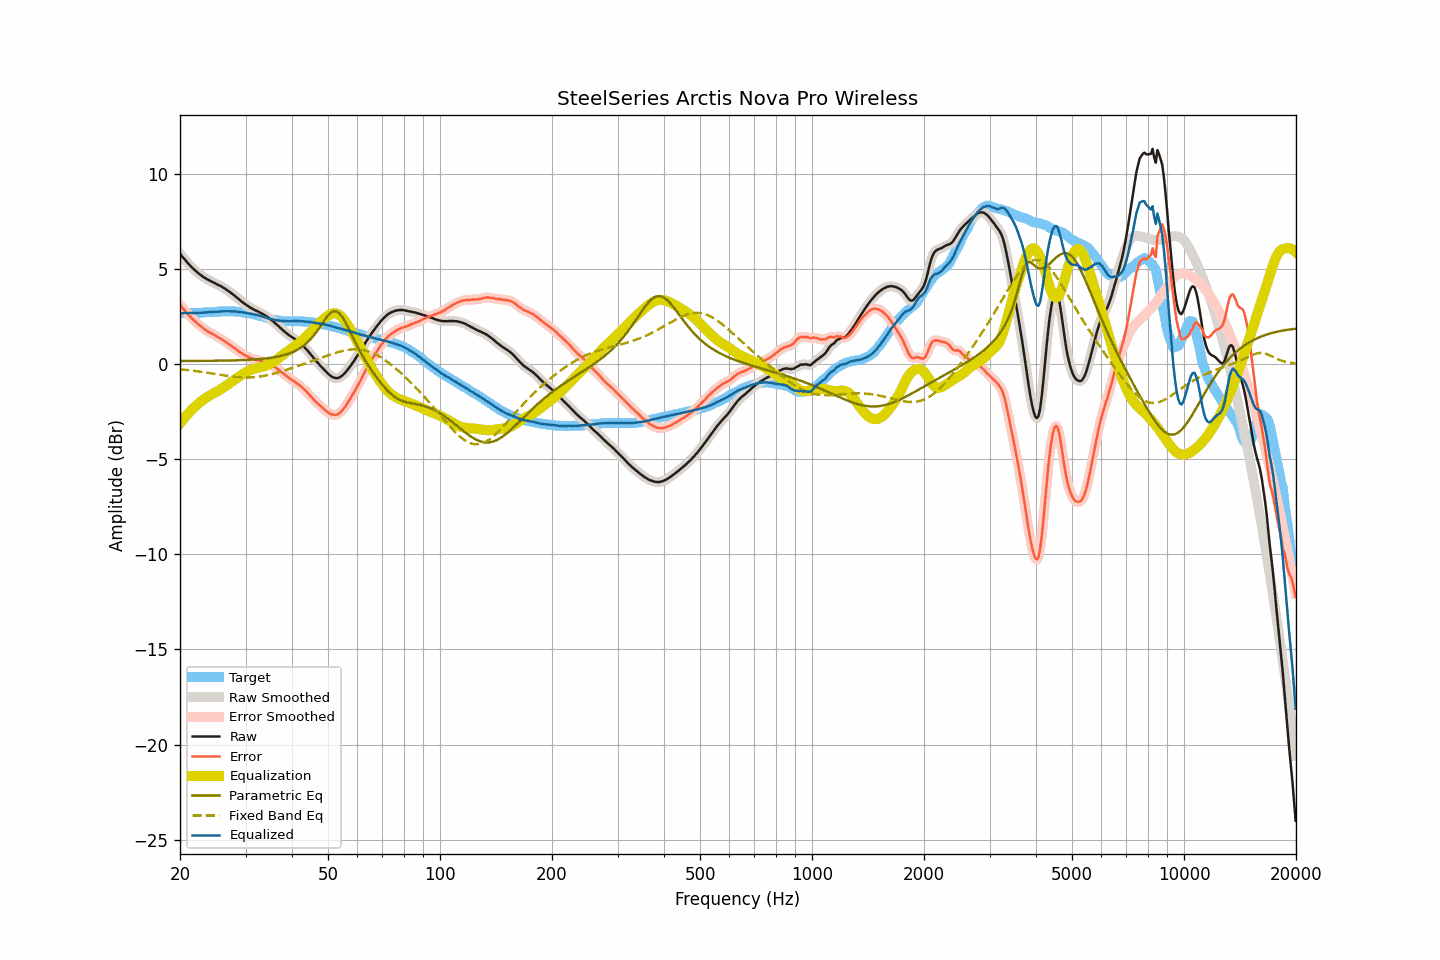

Source data for this figure (header and first rows):
frequency, raw, smoothed, error, error_smoothed, equalization, parametric_eq, fixed_band_eq, equalized_raw, equalized_smoothed, target
20.00, 5.80, 5.80, 3.12, 3.12, -3.12, 0.16, -0.28, 2.67, 2.67, 2.68
20.20, 5.69, 5.69, 3.01, 3.01, -3.01, 0.16, -0.28, 2.67, 2.67, 2.68
20.40, 5.58, 5.59, 2.90, 2.91, -2.91, 0.16, -0.29, 2.67, 2.68, 2.67
20.61, 5.50, 5.49, 2.82, 2.81, -2.81, 0.16, -0.30, 2.69, 2.68, 2.67
20.81, 5.39, 5.39, 2.71, 2.71, -2.71, 0.16, -0.31, 2.68, 2.68, 2.67
21.02, 5.29, 5.29, 2.60, 2.61, -2.61, 0.16, -0.32, 2.67, 2.68, 2.68
21.23, 5.21, 5.20, 2.52, 2.52, -2.52, 0.16, -0.33, 2.69, 2.68, 2.68
21.44, 5.11, 5.11, 2.42, 2.43, -2.43, 0.16, -0.34, 2.67, 2.68, 2.68
21.66, 5.03, 5.03, 2.35, 2.35, -2.35, 0.16, -0.35, 2.68, 2.68, 2.68
21.87, 4.95, 4.94, 2.26, 2.26, -2.27, 0.16, -0.36, 2.68, 2.68, 2.68
22.09, 4.87, 4.87, 2.19, 2.19, -2.19, 0.16, -0.37, 2.68, 2.68, 2.68
22.31, 4.80, 4.80, 2.12, 2.12, -2.11, 0.16, -0.38, 2.68, 2.68, 2.68
22.54, 4.73, 4.73, 2.05, 2.05, -2.04, 0.16, -0.40, 2.69, 2.69, 2.68
22.76, 4.67, 4.67, 1.98, 1.98, -1.97, 0.16, -0.41, 2.69, 2.69, 2.69
22.99, 4.61, 4.61, 1.91, 1.91, -1.91, 0.16, -0.42, 2.70, 2.70, 2.70
23.22, 4.55, 4.55, 1.84, 1.84, -1.85, 0.16, -0.43, 2.70, 2.70, 2.71
23.45, 4.50, 4.50, 1.78, 1.78, -1.79, 0.16, -0.45, 2.71, 2.71, 2.72
23.69, 4.45, 4.45, 1.72, 1.73, -1.73, 0.17, -0.46, 2.71, 2.71, 2.73
23.92, 4.41, 4.40, 1.68, 1.68, -1.68, 0.17, -0.47, 2.72, 2.72, 2.72
24.16, 4.36, 4.36, 1.63, 1.64, -1.63, 0.17, -0.49, 2.73, 2.73, 2.72
24.40, 4.32, 4.32, 1.59, 1.59, -1.58, 0.17, -0.50, 2.73, 2.73, 2.72
24.65, 4.28, 4.28, 1.55, 1.54, -1.54, 0.17, -0.51, 2.74, 2.74, 2.73
24.89, 4.24, 4.23, 1.50, 1.49, -1.49, 0.17, -0.53, 2.75, 2.74, 2.74
25.14, 4.19, 4.19, 1.44, 1.44, -1.44, 0.17, -0.54, 2.74, 2.75, 2.75
25.39, 4.15, 4.15, 1.39, 1.39, -1.39, 0.17, -0.55, 2.75, 2.75, 2.76
25.65, 4.11, 4.10, 1.35, 1.34, -1.34, 0.17, -0.57, 2.76, 2.76, 2.76
25.91, 4.06, 4.06, 1.29, 1.29, -1.29, 0.17, -0.58, 2.77, 2.77, 2.77
26.16, 4.01, 4.01, 1.24, 1.24, -1.24, 0.18, -0.59, 2.77, 2.77, 2.77
26.43, 3.96, 3.95, 1.18, 1.19, -1.18, 0.18, -0.61, 2.78, 2.77, 2.77
26.69, 3.90, 3.90, 1.13, 1.13, -1.13, 0.18, -0.62, 2.77, 2.77, 2.76
26.96, 3.84, 3.84, 1.07, 1.07, -1.07, 0.18, -0.63, 2.77, 2.77, 2.77
27.23, 3.78, 3.78, 1.01, 1.01, -1.01, 0.18, -0.64, 2.77, 2.77, 2.77
27.50, 3.72, 3.72, 0.95, 0.94, -0.95, 0.19, -0.65, 2.77, 2.77, 2.77
27.77, 3.65, 3.65, 0.88, 0.89, -0.89, 0.19, -0.66, 2.76, 2.77, 2.77
28.05, 3.59, 3.58, 0.83, 0.83, -0.82, 0.19, -0.67, 2.76, 2.76, 2.76
28.33, 3.52, 3.52, 0.77, 0.77, -0.76, 0.19, -0.68, 2.75, 2.75, 2.75
28.62, 3.45, 3.45, 0.70, 0.71, -0.70, 0.20, -0.69, 2.75, 2.75, 2.74
28.90, 3.38, 3.38, 0.63, 0.64, -0.64, 0.20, -0.70, 2.73, 2.73, 2.74
29.19, 3.31, 3.31, 0.59, 0.58, -0.59, 0.20, -0.70, 2.72, 2.72, 2.72
29.48, 3.24, 3.24, 0.53, 0.53, -0.53, 0.20, -0.70, 2.71, 2.71, 2.71
29.78, 3.18, 3.18, 0.48, 0.48, -0.48, 0.21, -0.71, 2.70, 2.70, 2.70
30.08, 3.12, 3.12, 0.44, 0.43, -0.43, 0.21, -0.71, 2.69, 2.69, 2.68
30.38, 3.06, 3.06, 0.38, 0.39, -0.39, 0.22, -0.71, 2.67, 2.67, 2.67
30.68, 3.00, 3.00, 0.34, 0.34, -0.35, 0.22, -0.71, 2.65, 2.66, 2.66
30.99, 2.95, 2.95, 0.30, 0.30, -0.31, 0.23, -0.70, 2.64, 2.64, 2.65
31.30, 2.91, 2.90, 0.28, 0.27, -0.28, 0.23, -0.70, 2.63, 2.62, 2.63
31.61, 2.86, 2.86, 0.25, 0.25, -0.25, 0.24, -0.69, 2.60, 2.61, 2.61
31.93, 2.82, 2.82, 0.23, 0.23, -0.23, 0.24, -0.69, 2.59, 2.59, 2.59
32.24, 2.78, 2.78, 0.21, 0.21, -0.21, 0.25, -0.68, 2.57, 2.57, 2.57
32.57, 2.74, 2.74, 0.20, 0.19, -0.19, 0.26, -0.67, 2.55, 2.55, 2.54
32.89, 2.69, 2.69, 0.17, 0.17, -0.17, 0.26, -0.66, 2.52, 2.52, 2.52
33.22, 2.65, 2.64, 0.14, 0.15, -0.15, 0.27, -0.64, 2.50, 2.50, 2.50
33.55, 2.60, 2.60, 0.12, 0.12, -0.13, 0.28, -0.63, 2.47, 2.47, 2.48
33.89, 2.55, 2.55, 0.10, 0.10, -0.10, 0.29, -0.61, 2.45, 2.45, 2.45
34.23, 2.50, 2.49, 0.07, 0.07, -0.07, 0.30, -0.59, 2.43, 2.43, 2.42
34.57, 2.44, 2.44, 0.04, 0.04, -0.03, 0.31, -0.57, 2.40, 2.40, 2.40
34.92, 2.37, 2.37, -0.01, 0.00, 0.01, 0.32, -0.55, 2.37, 2.38, 2.38
35.27, 2.31, 2.31, -0.04, -0.05, 0.05, 0.33, -0.53, 2.36, 2.36, 2.34
35.62, 2.24, 2.23, -0.09, -0.10, 0.10, 0.35, -0.51, 2.34, 2.34, 2.33
35.97, 2.16, 2.16, -0.16, -0.15, 0.16, 0.36, -0.49, 2.31, 2.32, 2.32
... 635 more rows
